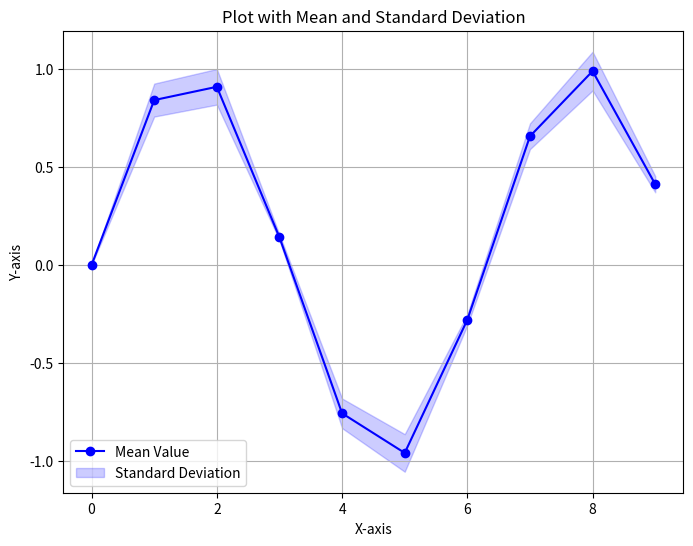

This figure's Python source:
import matplotlib.pyplot as plt
import numpy as np

# Example data
x = np.arange(10)  # X-axis values (e.g., time points, categories)
y = np.sin(x)      # Mean values
std_dev = 0.1 * np.abs(np.sin(x))  # Standard deviation values

# Create the plot
plt.figure(figsize=(8, 6))

# Plot the mean values
plt.plot(x, y, label='Mean Value', marker='o', linestyle='-', color='b')

# Add error bars representing the standard deviation
plt.fill_between(x, y - std_dev, y + std_dev, color='b', alpha=0.2, label='Standard Deviation')

# Add labels, title, and legend
plt.xlabel('X-axis')
plt.ylabel('Y-axis')
plt.title('Plot with Mean and Standard Deviation')
plt.legend()

# Show the plot
plt.grid(True)
plt.savefig("graph.png")
plt.show()
